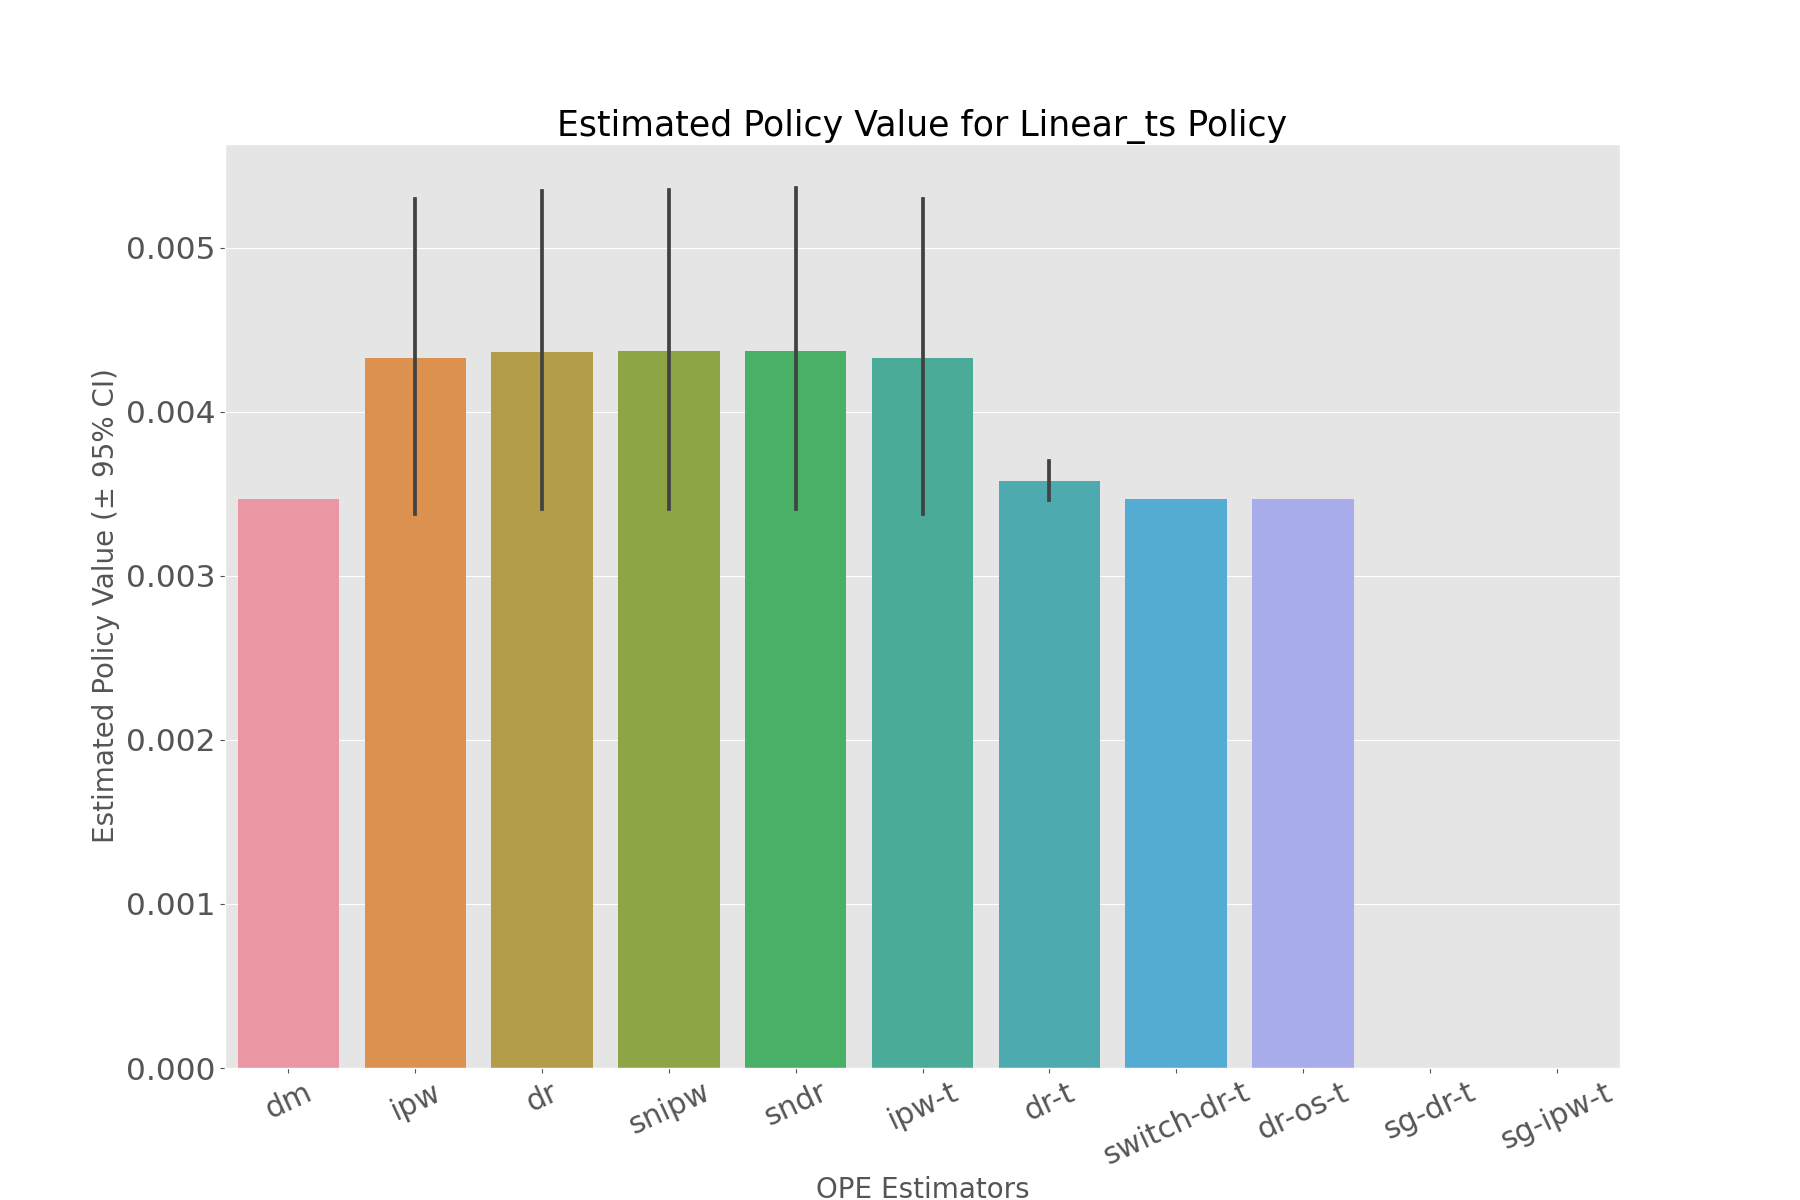

Source data for this figure (header and first rows):
, estimated_policy_value, relative_estimated_policy_value, mean, 95.0% CI (lower), 95.0% CI (upper)
dm, 0.003467, 0.9995, 0.003467, 0.003466, 0.003469
ipw, 0.004308, 1.242, 0.004303, 0.003376, 0.005297
dr, 0.004343, 1.252, 0.004338, 0.003406, 0.005345
snipw, 0.00435, 1.254, 0.004345, 0.00341, 0.00535
sndr, 0.004352, 1.254, 0.004347, 0.003405, 0.005364
ipw-t, 0.004308, 1.242, 0.004303, 0.003376, 0.005297
dr-t, 0.003577, 1.031, 0.003576, 0.00346, 0.003702
switch-dr-t, 0.003467, 0.9995, 0.003467, 0.003466, 0.003469
dr-os-t, 0.003469, 0.9999, 0.003469, 0.003467, 0.003471
sg-dr-t, , , , , 
sg-ipw-t, , , , , 
